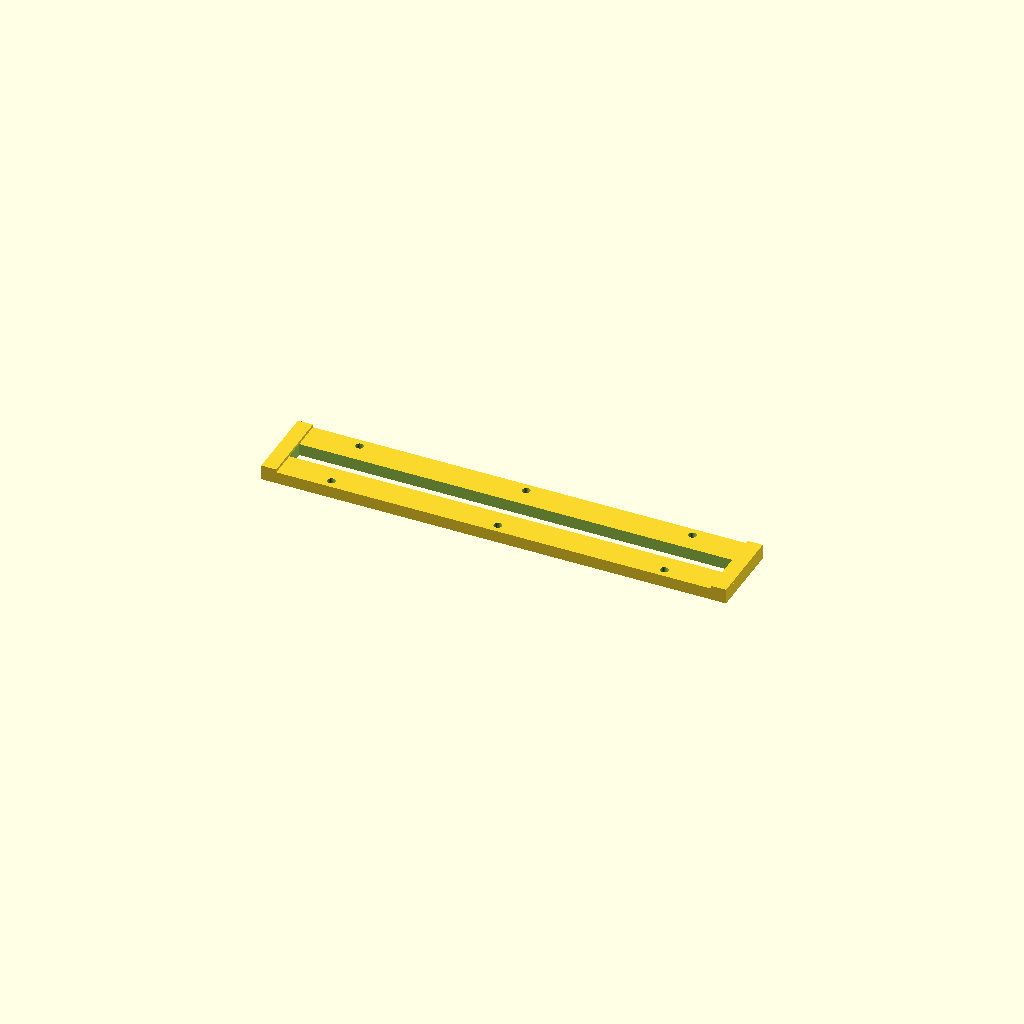
Cell 1: rendered with the file's own defaults.
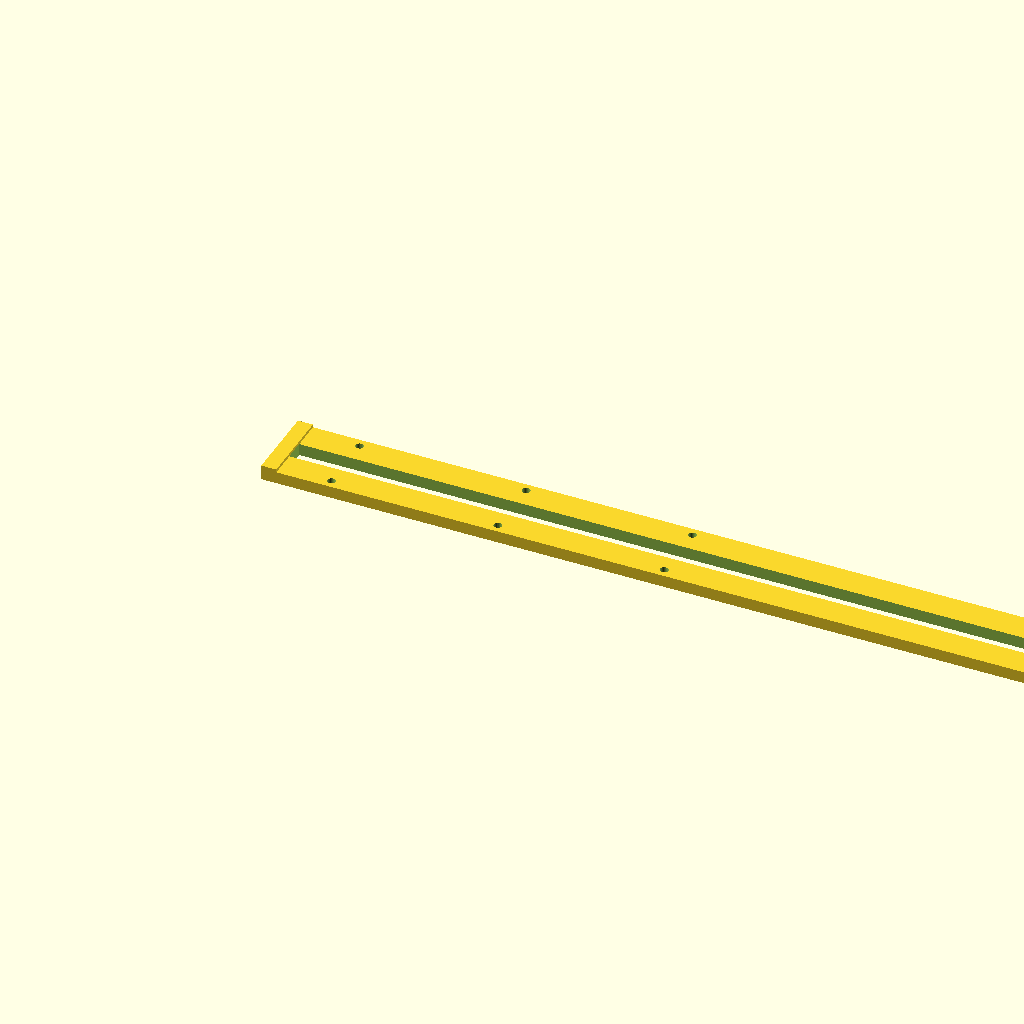
Cell 2: base_len = 310 (everything else at default).
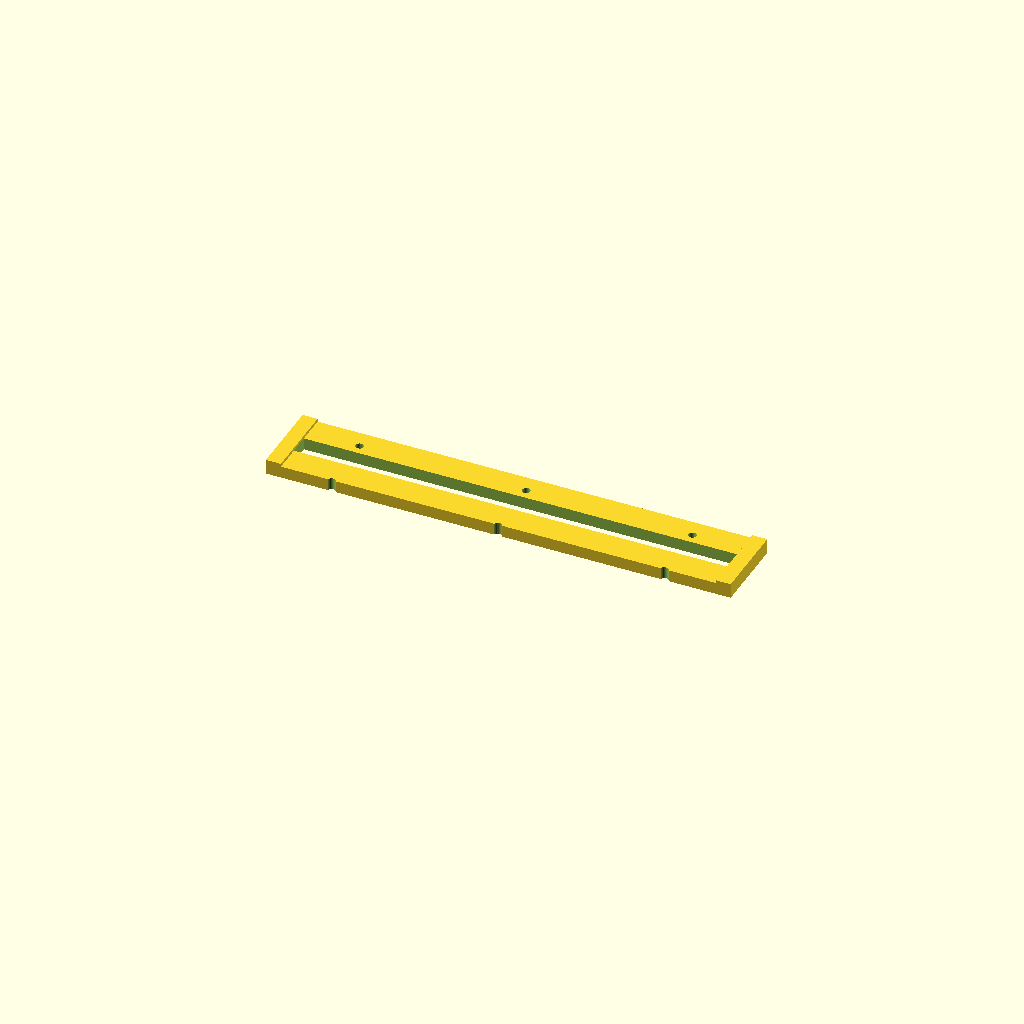
Cell 3: slot_y0 = 6.6 (everything else at default).
One fixed orthographic camera (rotation 55°, 0°, 25°; colour scheme Cornfield) for every cell.
The OpenSCAD source (letter_blocks/scad/bar.scad):
// bar.scad — 排版长条（字粒夹持器）
//
// 结构：上下夹（base + cover），字粒被夹在中间
//   底板 base   两块托唇把字粒板托住，字从中间 8.2mm 的开口凸出
//   压盖 cover  从上方压住字粒板的顶面，6 颗 M3 拧紧
//
// 为什么不用「侧向螺杆顶紧」：
//   A→A / K→A / A→V 这些相邻对的墨迹间隙是负的（−0.15 ~ −0.10mm），
//   侧向大力挤压会让相邻字形互相顶住、把 A 的右腿压弯。
//   上下夹只压 Z 向，横向靠摩擦锁定，字距自然 = 各块 advance 之和，
//   和整块方案的印刷结果逐对一致。
//
// 为什么不用「端部装填」：
//   18 个字符从端面一个个塞进去要来回倒手；从上方放，摆错顺序一眼能看见、随手能改。
//
// 关键尺寸：
//   字粒板 14.0 × 1.5，凸出字高 6.0
//   开口 7.10mm（y 3.30~10.40）—— 由字形在 Y 向的真实范围决定：
//     普通字母 y 4.02~9.98，O/S/C/G 因 overshoot 到 10.09，
//     Q 的尾巴最低到 y=3.554（比基线低 0.46）—— 开口必须放过 Q，
//     否则 Q 会被托唇顶住坐不到底，整排基线就歪了。
//     取 3.30 起点，对 Q 留 0.25、对板前缘留 3.30 的托唇。
//   底板下沿离纸面 2.0mm（压印时托唇不沾墨）
//
// 坐标：X 沿长条，Y 沿字粒进深（y=0 是字粒板前缘），Z 向上（z=0 是印面）

part = 0;        // 0 = 底板，1 = 压盖

// ---- 排字区 ----
chan_len   = 145.0;   // 可用排字长度（18 个 W = 138.3，留 6.7 余量）
base_len   = 155.0;   // 底板总长 = chan_len + 2 × bridge
bridge     = 5.0;     // 两端挡墙（同时挡住字粒不许滑出）

// ---- Y 向 ----
plate_w    = 14.1;    // 字粒板 14.0 + 0.1 配合间隙
slot_y0    = 3.30;    // 字凸出开口的前沿
slot_w     = 7.10;    // 开口宽 —— 由 Q 的尾巴决定，见下
rail_f     = 9.30;    // 前轨宽（含螺丝位）
rail_b     = 9.80;    // 后轨宽
base_w     = rail_f + slot_w + rail_b;   // 26.2
cover_w    = 30.0;    // 压盖比底板宽 3.8，两侧各留 1.9 的盖沿
                      // —— 26.2 上放不下 φ6.2 沉头孔（字粒板占掉中间 14.1，
                      //    外侧只剩 6.0），加宽后沉头孔才不破边，顺便多个抠手边

// ---- Z 向 ----
clear      = 2.0;     // 底板下沿离纸面
plate_z    = 6.0;     // 字粒板底面（= 托唇顶面）
plate_t    = 1.5;     // 字粒板厚
base_t     = plate_z - clear;      // 4.0
cover_t    = 9.0;
cover_z    = plate_z + plate_t;    // 7.5 = 压盖下沿

// 挡墙只升到 7.0，比字粒板顶面低 0.5 —— 压盖只压在字粒上，
// 力才走得通「螺丝 → 压盖 → 字粒 → 托唇 → 底板 → 螺丝」这个闭环。
stop_h     = 1.0;

// ---- 螺丝 ----
screw_x    = [22, 77.5, 133];
screw_y    = [-3.0, 17.2];
pilot_d    = 2.7;     // M3 自攻导孔
clear_d    = 3.4;     // 压盖过孔
cbore_d    = 6.2;     // 沉头孔（M3 内六角头 φ5.5）
cbore_dp   = 3.2;

y0 = slot_y0 - rail_f;            // = -6.0（底板前缘）
cy0 = y0 - (cover_w - base_w) / 2;  // = -7.9（压盖前缘）

$fa = 4;
$fs = 0.4;

module base() {
    difference() {
        union() {
            translate([0, y0, clear]) cube([base_len, base_w, base_t]);
            translate([0, y0, plate_z]) cube([bridge, base_w, stop_h]);
            translate([base_len - bridge, y0, plate_z])
                cube([bridge, base_w, stop_h]);
        }
        // 字粒凸出槽（打穿底板）
        translate([bridge, slot_y0, clear - 0.1])
            cube([base_len - 2 * bridge, slot_w, base_t + 0.2]);
        // 螺丝导孔（打穿，M3×14 拧进去 3.5mm 不会露头）
        for (x = screw_x, y = screw_y)
            translate([x, y, clear - 0.1])
                cylinder(d = pilot_d, h = base_t + 0.2, $fn = 24);
    }
}

module cover() {
    difference() {
        translate([0, cy0, cover_z]) cube([base_len, cover_w, cover_t]);
        for (x = screw_x, y = screw_y) {
            translate([x, y, cover_z - 0.1])
                cylinder(d = clear_d, h = cover_t + 0.2, $fn = 24);
            translate([x, y, cover_z + cover_t - cbore_dp])
                cylinder(d = cbore_d, h = cbore_dp + 0.1, $fn = 32);
        }
    }
}

if (part == 0) base();
else cover();
Customizer parameters (derived from the source; name, type, default, range or options):
part: number, default 0
chan_len: number, default 145
base_len: number, default 155
bridge: number, default 5
plate_w: number, default 14.1
slot_y0: number, default 3.3
slot_w: number, default 7.1
rail_f: number, default 9.3
rail_b: number, default 9.8
cover_w: number, default 30
clear: number, default 2
plate_z: number, default 6
plate_t: number, default 1.5
cover_t: number, default 9
stop_h: number, default 1
screw_x: vector, default [22, 77.5, 133]
screw_y: vector, default [-3, 17.2]
pilot_d: number, default 2.7
clear_d: number, default 3.4
cbore_d: number, default 6.2
cbore_dp: number, default 3.2
